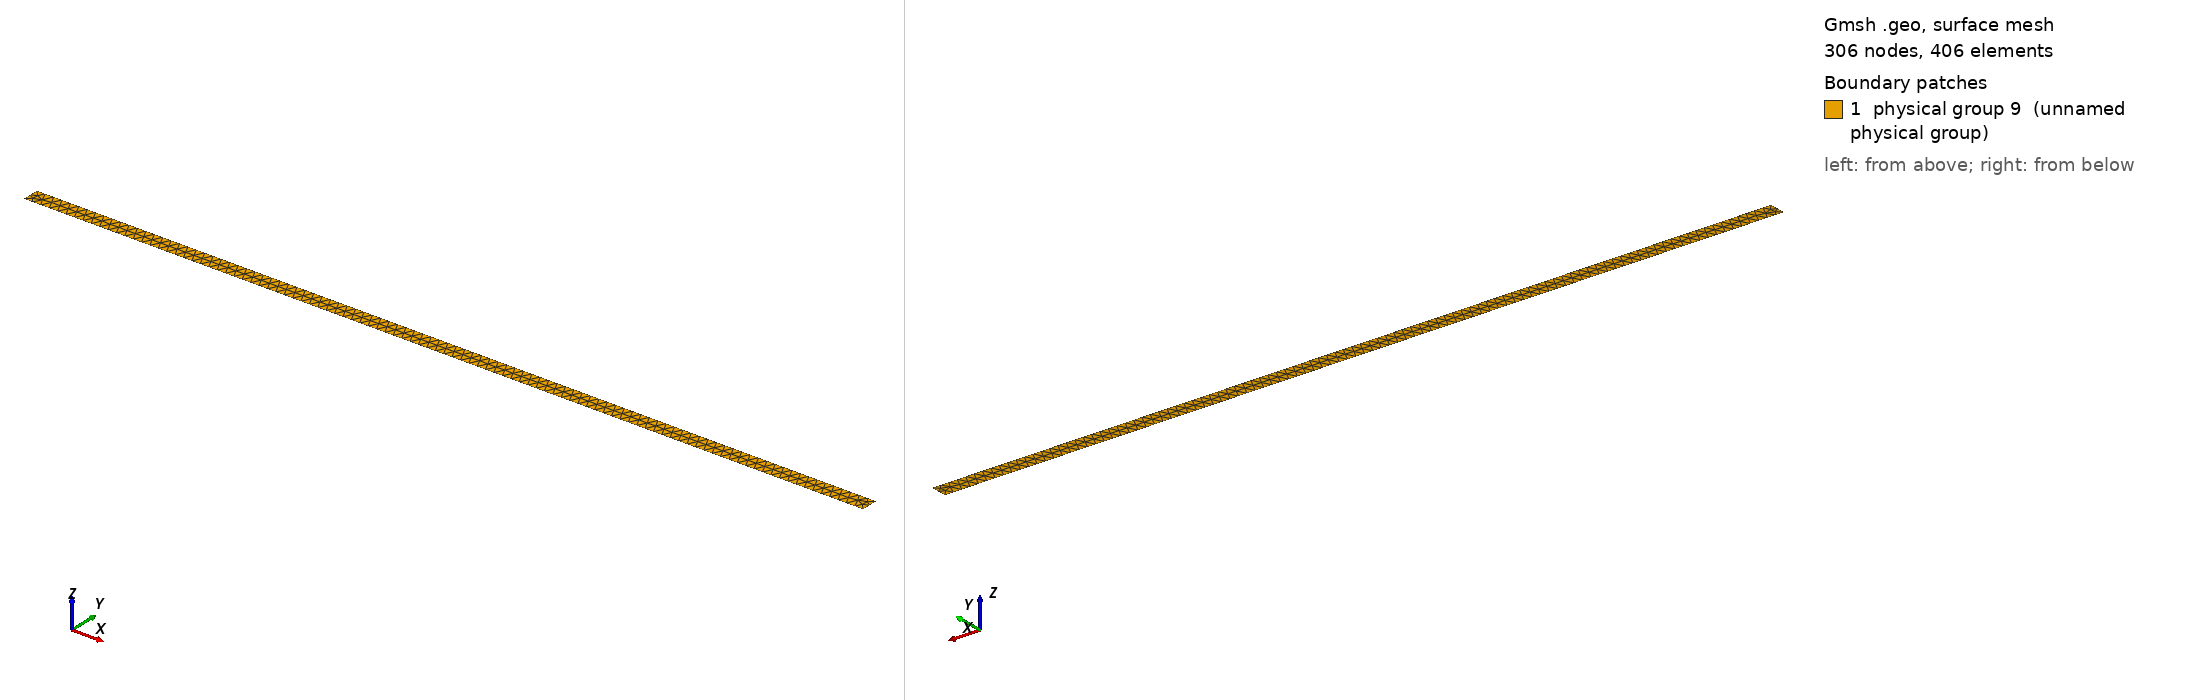

Gmsh geometry script, surface-meshed: 306 nodes, 406 surface elements. Boundary patches (legend numbers): 1 physical group 9 (unnamed physical group). Left view from above one corner, right view from below the opposite corner. Legend entries are the model's physical surfaces. The drawing asked Gmsh for element sizes between 1% and 20% of the model's largest extent; the script's own settings can give other sizes.

=== 1d-solidification-test.geo (drawn) ===
// Gmsh project created on Thu Apr 24 11:29:28 2014
Mesh.RandomFactor=1.e-8;
length = 0.005;
//width = 0.000001;
width = 0.0001;
//ms = 0.000001;
ms = 0.00001;
Point(1) = {0, -width/2, 0, ms};
Point(2) = {length, -width/2, 0, ms};
Point(3) = {length, width/2, 0, ms};
Point(4) = {0, width/2, 0, ms};
Line(1) = {1, 2};
Line(2) = {2, 3};
Line(3) = {3, 4};
Line(4) = {4, 1};
Line Loop(5) = {3, 4, 1, 2};
Plane Surface(6) = {5};
Physical Line(6) = {4}; // heat sink bc
Physical Line(5) = {2}; // dirichlet condition
Physical Surface(9) = {6};
